Run: headless pygame with SDL's dummy video driver; simulated clock (each Clock.tick advances the game by its frame time, no real sleeping); random seed 0; keys injected as events and as key.get_pressed() state; no mouse input.
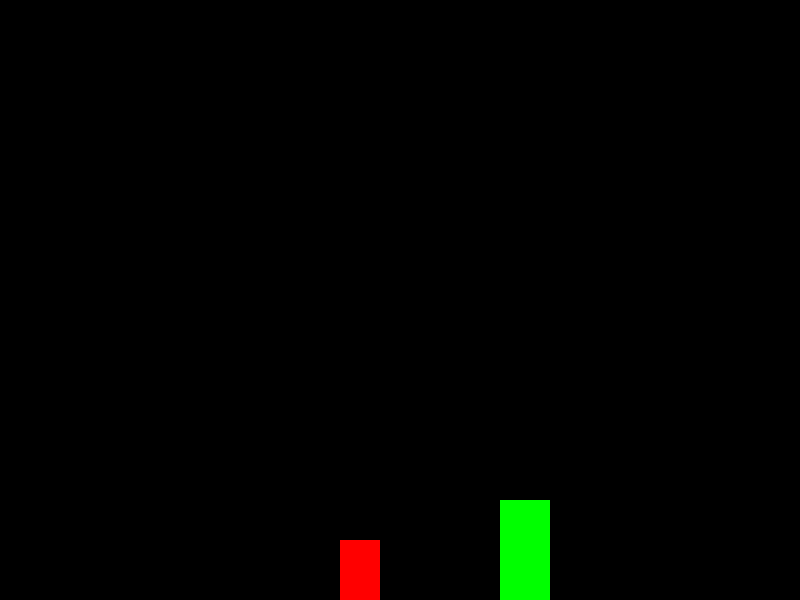
Frame 1 of 4 · flips 1–60 · no input
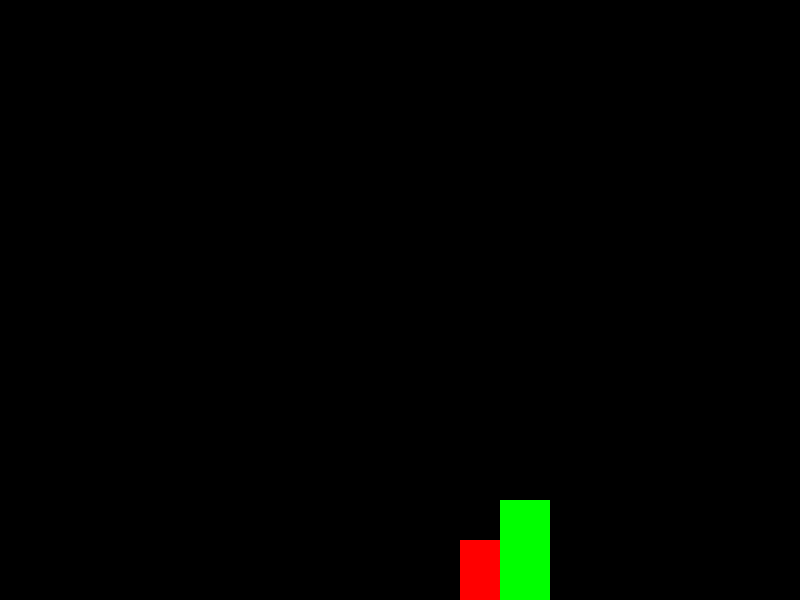
Frame 2 of 4 · flips 61–180 · tapped SPACE, RETURN · held RIGHT (→), D
Frame 3 of 4 · flips 181–300 · held DOWN (↓), S · screen unchanged from frame 2, image omitted
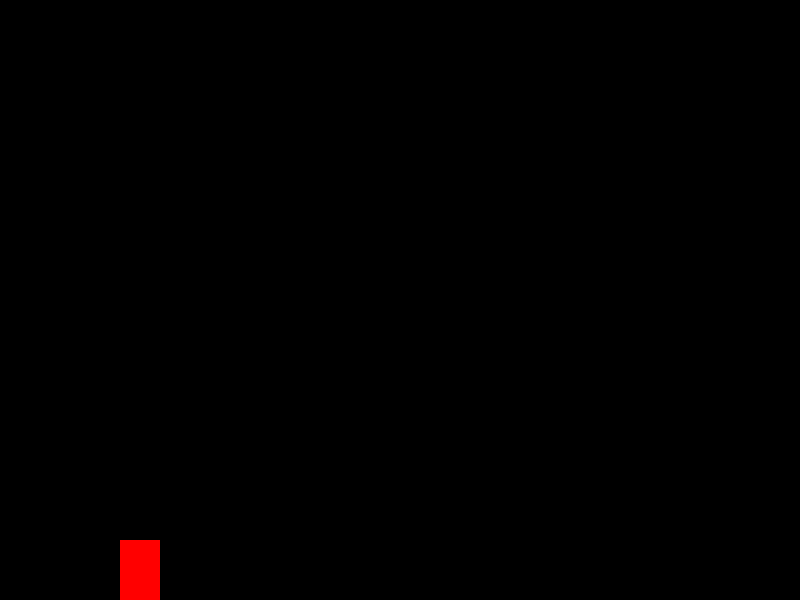
Frame 4 of 4 · flips 301–420 · held LEFT (←), A, UP (↑), W

The pygame program that drew these frames:

import pygame

BLACK = (0, 0, 0)
WHITE = (255, 255, 255)
GREEN = (0, 255, 0)
RED = (255, 0, 0)
BLUE = (0, 0, 255)

SCREEN_WIDTH = 800
SCREEN_HEIGHT = 600

class Player(pygame.sprite.Sprite):
    def __init__(self):
        super().__init__()
        width = 40
        height = 60
        self.image = pygame.Surface([width, height])
        self.image.fill(RED)
        self.rect = self.image.get_rect()
        self.change_x = 0
        self.change_y = 0
        self.level = None

    def update(self):
        self.gravity()
        self.rect.x += self.change_x
        self.rect
        block_hit_list = pygame.sprite.spritecollide(self, self.level.platform_list, False)
        for block in block_hit_list:
            if self.change_x > 0:
                self.rect.right = block.rect.left
            elif self.change_x < 0:
                self.rect.left = block.rect.right
        self.rect.y += self.change_y
        block_hit_list = pygame.sprite.spritecollide(self, self.level.platform_list, False)
        for block in block_hit_list:
            if self.change_y > 0:
                self.rect.bottom = block.rect.top
            elif self.change_y < 0:
                self.rect.top = block.rect.bottom
            self.change_y = 0
            if isinstance(block, MovingPlatform):
                self.rect.x += block.change_x
 
    def gravity(self):
        if self.change_y == 0:
            self.change_y = 1
        else:
            self.change_y += .35
        if self.rect.y >= SCREEN_HEIGHT - self.rect.height and self.change_y >= 0:
            self.change_y = 0
            self.rect.y = SCREEN_HEIGHT - self.rect.height
 
    def jump(self):
        self.rect.y += 2
        platform_hit_list = pygame.sprite.spritecollide(self, self.level.platform_list, False)
        self.rect.y -= 2
        if len(platform_hit_list) > 0 or self.rect.bottom >= SCREEN_HEIGHT:
            self.change_y = -10
    
    def go_left(self):
        self.change_x = -6

    def go_right(self):
        self.change_x = 6
 
    def stop(self):
        self.change_x = 0
 
class Platform(pygame.sprite.Sprite):
    def __init__(self, width, height):
        super().__init__()
        self.image = pygame.Surface([width, height])
        self.image.fill(GREEN)
        self.rect = self.image.get_rect()

class MovingPlatform(Platform):
    change_x = 0
    change_y = 0
    boundary_top = 0
    boundary_bottom = 0
    boundary_left = 0
    boundary_right = 0
    player = None
    level = None
 
    def update(self):
        self.rect.x += self.change_x
        hit = pygame.sprite.collide_rect(self, self.player)
        if hit:
            if self.change_x < 0:
                self.player.rect.right = self.rect.left
            else:
                self.player.rect.left = self.rect.right
        self.rect.y += self.change_y
        hit = pygame.sprite.collide_rect(self, self.player)
        if hit:
            if self.change_y < 0:
                self.player.rect.bottom = self.rect.top
            else:
                self.player.rect.top = self.rect.bottom
        if self.rect.bottom > self.boundary_bottom or self.rect.top < self.boundary_top:
            self.change_y *= -1
        cur_pos = self.rect.x - self.level.world_shift
        if cur_pos < self.boundary_left or cur_pos > self.boundary_right:
            self.change_x *= -1
 
 
class Level(object):
    def __init__(self, player):
        self.platform_list = pygame.sprite.Group()
        self.enemy_list = pygame.sprite.Group()
        self.player = player
        self.background = None
        self.world_shift = 0
        self.level_limit = -1000
    def update(self):
        self.platform_list.update()
        self.enemy_list.update()
    def draw(self, screen):
        screen.fill(BLACK)
        self.platform_list.draw(screen)
        self.enemy_list.draw(screen)
 
    def shift_world(self, shift_x):
        self.world_shift += shift_x
        for platform in self.platform_list:
            platform.rect.x += shift_x
        for enemy in self.enemy_list:
            enemy.rect.x += shift_x
 
class Level_01(Level):
    def __init__(self, player):
        Level.__init__(self, player)
        self.level_limit = -1500
        level = [[50, 120, 500, 500],
                 [310, 30, 800, 400],
                 [210, 70, 1000, 500],
                 [210, 70, 1120, 280],
                 ]
        for platform in level:
            block = Platform(platform[0], platform[1])
            block.rect.x = platform[2]
            block.rect.y = platform[3]
            block.player = self.player
            self.platform_list.add(block)
        block = MovingPlatform(70, 40)
        block.rect.x = 1350
        block.rect.y = 280
        block.boundary_left = 1350
        block.boundary_right = 1600
        block.change_x = 1
        block.player = self.player
        block.level = self
        self.platform_list.add(block)

class Level_02(Level):
    def __init__(self, player):
        Level.__init__(self, player)
        self.level_limit = -1000
        level = [[150, 20, 500, 550],
                 [210, 70, 800, 400],
                 [100, 70, 1000, 500],
                 [210, 70, 1120, 280],
                 ]
        for platform in level:
            block = Platform(platform[0], platform[1])
            block.rect.x = platform[2]
            block.rect.y = platform[3]
            block.player = self.player
            self.platform_list.add(block)
        block = MovingPlatform(70, 70)
        block.rect.x = 1500
        block.rect.y = 300
        block.boundary_top = 100
        block.boundary_bottom = 550
        block.change_y = -1
        block.player = self.player
        block.level = self
        self.platform_list.add(block)
 
def main():
    pygame.init()
    size = [SCREEN_WIDTH, SCREEN_HEIGHT]
    screen = pygame.display.set_mode(size)
    pygame.display.set_caption("Platformer with moving platforms")
    player = Player()
    level_list = []
    level_list.append(Level_01(player))
    level_list.append(Level_02(player))
    current_level_no = 0
    current_level = level_list[current_level_no]
    active_sprite_list = pygame.sprite.Group()
    player.level = current_level
    player.rect.x = 340
    player.rect.y = SCREEN_HEIGHT - player.rect.height
    active_sprite_list.add(player)
    done = False
    clock = pygame.time.Clock()
 
    while not done:
        for event in pygame.event.get():
            if event.type == pygame.QUIT:
                done = True
            if event.type == pygame.KEYDOWN:
                if event.key == pygame.K_LEFT:
                    player.go_left()
                if event.key == pygame.K_RIGHT:
                    player.go_right()
                if event.key == pygame.K_UP:
                    player.jump()
            if event.type == pygame.KEYUP:
                if event.key == pygame.K_LEFT and player.change_x < 0:
                    player.stop()
                if event.key == pygame.K_RIGHT and player.change_x > 0:
                    player.stop()
        active_sprite_list.update()
        current_level.update()
        if player.rect.right >= 500:
            diff = player.rect.right - 500
            player.rect.right = 500
            current_level.shift_world(-diff)
        if player.rect.left <= 120:
            diff = 120 - player.rect.left
            player.rect.left = 120
            current_level.shift_world(diff)
        current_position = player.rect.x + current_level.world_shift
        if current_position < current_level.level_limit:
            if current_level_no < len(level_list)-1:
                player.rect.x = 120
                current_level_no += 1
                current_level = level_list[current_level_no]
                player.level = current_level
            else:
                done = True
        current_level.draw(screen)
        active_sprite_list.draw(screen)
        clock.tick(60)
        pygame.display.flip()
    pygame.quit()
 
if __name__ == "__main__":
    main()
